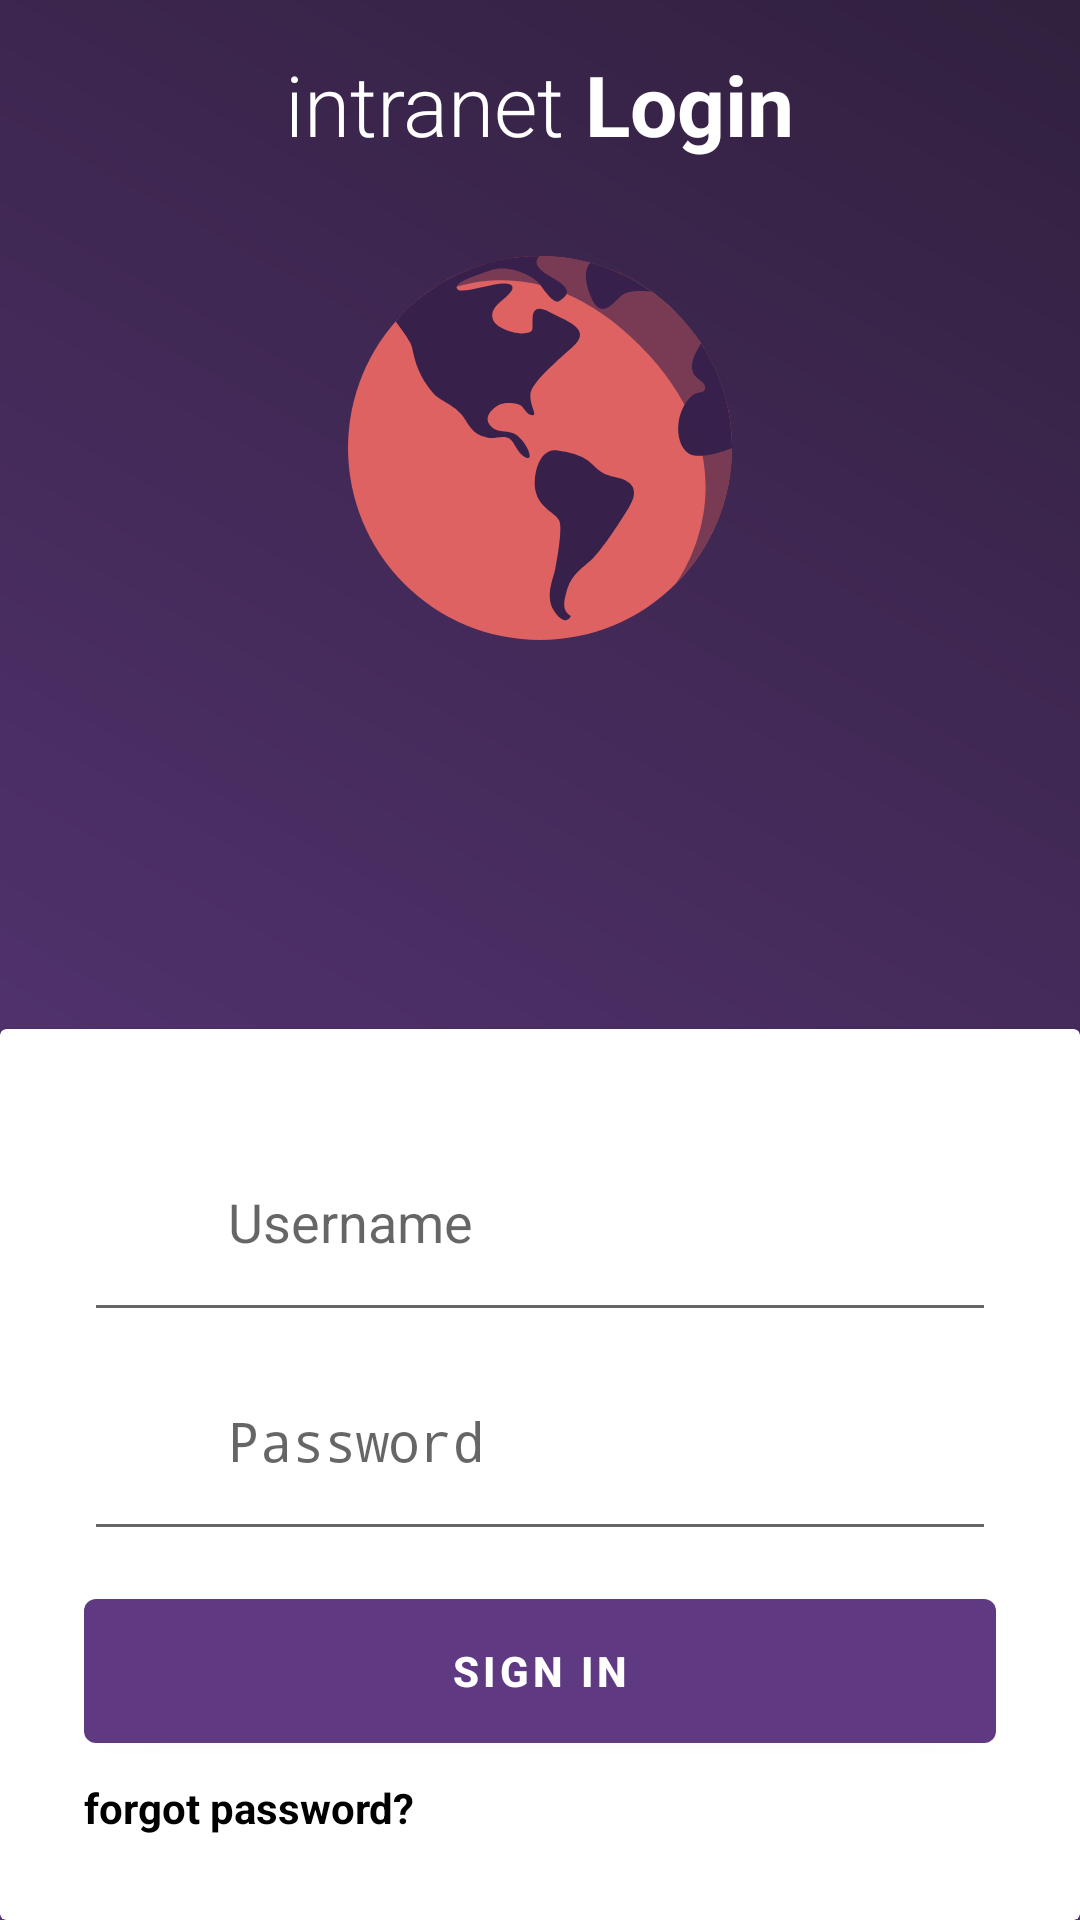

Layout XML and referenced resources for this Android screen:
<!-- AndroidManifest.xml: activity theme AppThemeFullScreen -->
<!-- res/layout/activity_login.xml -->
<LinearLayout xmlns:android="http://schemas.android.com/apk/res/android"
    xmlns:app="http://schemas.android.com/apk/res-auto"
    xmlns:tools="http://schemas.android.com/tools"
    android:layout_width="match_parent"
    android:layout_height="match_parent"
    android:background="@drawable/login_gradient"
    android:orientation="vertical"
    tools:context="xyz.bnayagrawal.android.icontest.LoginActivity">

    <LinearLayout
        android:layout_width="match_parent"
        android:layout_height="wrap_content"
        android:layout_weight="2"
        android:orientation="vertical">

        <LinearLayout
            android:layout_width="wrap_content"
            android:layout_height="wrap_content"
            android:layout_gravity="center_horizontal"
            android:layout_margin="16dp"
            android:focusableInTouchMode="true"
            android:orientation="horizontal">

            <TextView
                android:layout_width="wrap_content"
                android:layout_height="wrap_content"
                android:fontFamily="sans-serif-light"
                android:text="intranet "
                android:textColor="@android:color/white"
                android:textSize="28sp" />

            <TextView
                android:layout_width="wrap_content"
                android:layout_height="wrap_content"
                android:text="Login"
                android:textColor="@android:color/white"
                android:textSize="28sp"
                android:textStyle="bold" />
        </LinearLayout>

        <ImageView
            android:layout_width="128dp"
            android:layout_height="128dp"
            android:layout_gravity="center_horizontal"
            android:layout_marginBottom="16dp"
            android:layout_marginTop="16dp"
            android:src="@drawable/ic_internet" />
    </LinearLayout>
    
    <LinearLayout
        android:layout_weight="1"
        android:id="@+id/login_progress"
        android:layout_width="match_parent"
        android:layout_height="match_parent"
        android:layout_gravity="center_vertical"
        android:orientation="vertical"
        android:visibility="gone">

        
        <LinearLayout
            android:layout_width="match_parent"
            android:layout_height="match_parent"
            android:gravity="center"
            android:orientation="vertical">

            <ProgressBar
                style="?android:attr/progressBarStyleLarge"
                android:layout_width="match_parent"
                android:layout_height="wrap_content"
                android:layout_marginBottom="16dp" />

            <TextView
                android:id="@+id/login_progress_text"
                android:layout_width="match_parent"
                android:layout_height="wrap_content"
                android:text="Authenticating please wait..."
                android:textAlignment="center"
                android:textColor="@android:color/white"
                android:textStyle="bold" />
        </LinearLayout>
    </LinearLayout>

    

    <android.support.v7.widget.CardView
        android:id="@+id/login_form"
        android:layout_width="match_parent"
        android:layout_height="wrap_content"
        android:layout_weight="0"
        android:orientation="vertical"
        app:contentPadding="28dp">

        <LinearLayout
            android:layout_width="match_parent"
            android:layout_height="wrap_content"
            android:orientation="vertical">

            <android.support.design.widget.TextInputLayout
                android:layout_width="match_parent"
                android:layout_height="wrap_content">

                <AutoCompleteTextView
                    android:id="@+id/email"
                    android:layout_width="match_parent"
                    android:layout_height="wrap_content"
                    android:drawableLeft="@drawable/ic_user"
                    android:drawablePadding="12dp"
                    android:hint="Username"
                    android:inputType="textEmailAddress"
                    android:maxLines="1"
                    android:paddingBottom="20dp" />

            </android.support.design.widget.TextInputLayout>

            <android.support.design.widget.TextInputLayout
                android:layout_width="match_parent"
                android:layout_height="wrap_content">

                <EditText
                    android:id="@+id/password"
                    android:layout_width="match_parent"
                    android:layout_height="wrap_content"
                    android:drawableLeft="@drawable/ic_basic_lock"
                    android:drawablePadding="12dp"
                    android:hint="Password"
                    android:imeActionId="@+id/login"
                    android:imeActionLabel="@string/action_sign_in_short"
                    android:imeOptions="actionUnspecified"
                    android:inputType="textPassword"
                    android:maxLines="1"
                    android:paddingBottom="20dp" />

            </android.support.design.widget.TextInputLayout>

            <Button
                android:id="@+id/email_sign_in_button"
                android:layout_width="match_parent"
                android:layout_height="wrap_content"
                android:layout_gravity="right"
                android:layout_marginTop="16dp"
                android:background="@drawable/round_button"
                android:letterSpacing="0.1"
                android:text="SIGN IN"
                android:textColor="@android:color/white"
                android:textStyle="bold" />

            <TextView
                android:layout_width="wrap_content"
                android:layout_height="wrap_content"
                android:layout_marginTop="12dp"
                android:text="forgot password?"
                android:textColor="@android:color/black"
                android:textStyle="bold" />
        </LinearLayout>
    </android.support.v7.widget.CardView>
</LinearLayout>
<!-- resources referenced by this layout -->
<resources>
  <!-- drawable ic_basic_lock (drawable) -->
  <vector xmlns:android="http://schemas.android.com/apk/res/android"
      android:width="32dp"
      android:height="32dp"
      android:viewportHeight="64.0"
      android:viewportWidth="64.0">
      <path
          android:fillColor="#ffffff"
          android:pathData="M49,17c0,-9.37 -7.63,-17 -17,-17S15,7.63 15,17v15H7v32h50V32h-8V17zM17,17c0,-8.27 6.73,-15 15,-15s15,6.73 15,15v15H17V17zM55,62H9V34h46V62z" />
      <path
          android:fillColor="#ffffff"
          android:pathData="M31,51.9V55h2v-3.1c2.28,-0.46 4,-2.48 4,-4.9c0,-2.76 -2.24,-5 -5,-5s-5,2.24 -5,5C27,49.41 28.72,51.44 31,51.9zM32,44c1.65,0 3,1.35 3,3s-1.35,3 -3,3s-3,-1.35 -3,-3S30.35,44 32,44z" />
  </vector>
  <!-- drawable ic_internet: vector/xml drawable (drawable, 2154 chars, omitted) -->
  <!-- drawable ic_user: vector/xml drawable (drawable, 3091 chars, omitted) -->
  <!-- drawable login_gradient (drawable) -->
  <shape xmlns:android="http://schemas.android.com/apk/res/android" android:shape="rectangle" >
      <gradient
          android:type="linear"
          android:centerX="95%"
          android:startColor="@color/gradientDark"
          android:centerColor="@color/gradientLight"
          android:endColor="@color/gradientLight"
          android:angle="225"/>
  </shape>
  <!-- drawable round_button (drawable) -->
  <?xml version="1.0" encoding="utf-8"?>
  <shape xmlns:android="http://schemas.android.com/apk/res/android"
      android:shape="rectangle">
      <solid android:color="@color/gradientLight" />
      <corners android:bottomRightRadius="4dp"
          android:bottomLeftRadius="4dp"
          android:topRightRadius="4dp"
          android:topLeftRadius="4dp"/>
  </shape>
  <string name="action_sign_in_short">Sign in</string>
  <style name="AppThemeFullScreen" parent="Theme.AppCompat.Light.NoActionBar">
          <item name="colorPrimary">@color/colorPrimary</item>
          <item name="colorPrimaryDark">@color/colorPrimaryDark</item>
          <item name="colorAccent">@color/colorAccent</item>
      </style>
  <color name="gradientDark">#31203E</color>
  <color name="gradientLight">#5f3982</color>
  <color name="colorPrimary">#3C264B</color>
  <color name="colorPrimaryDark">#31203E</color>
  <color name="colorAccent">#de6262</color>
</resources>
